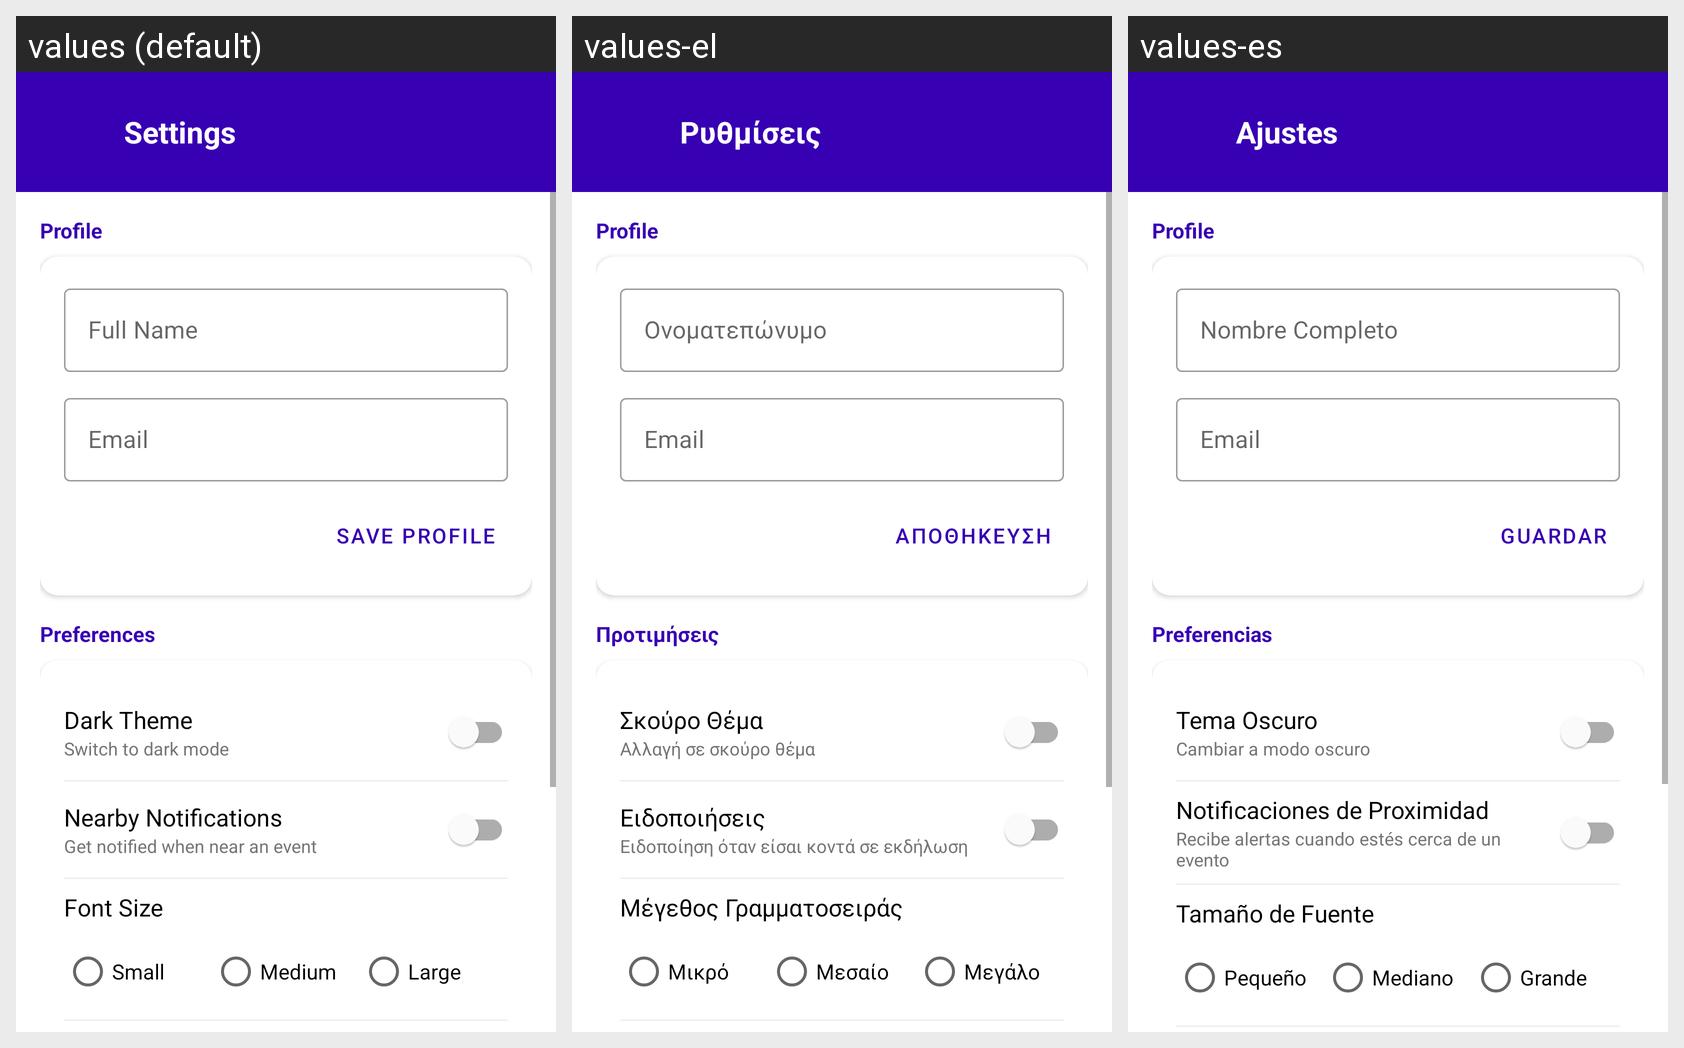

The Android screen above is rendered under several locales of the same app. Produce the string resources it draws, with the default and per-locale values.
Android screen res/layout/activity_settings.xml rendered under 3 locales, left to right: values (default), values-el, values-es. Device: Nexus 5 (rendered at 1080×1920; each locale shown at half size, 540×960, under a caption strip naming it); theme Theme.UnipiCityVibes.
Strings drawn on this screen, with the default value and each locale's value (text and hints the layout hard-codes, and strings that could not be matched under every locale, appear in the picture but are not listed):

settings
  values: Settings
  values-el: Ρυθμίσεις
  values-es: Ajustes

full_name
  values: Full Name
  values-el: Ονοματεπώνυμο
  values-es: Nombre Completo

save_profile
  values: Save Profile
  values-el: Αποθήκευση
  values-es: Guardar

preferences
  values: Preferences
  values-el: Προτιμήσεις
  values-es: Preferencias

dark_theme
  values: Dark Theme
  values-el: Σκούρο Θέμα
  values-es: Tema Oscuro

dark_theme_desc
  values: Switch to dark mode
  values-el: Αλλαγή σε σκούρο θέμα
  values-es: Cambiar a modo oscuro

notifications
  values: Nearby Notifications
  values-el: Ειδοποιήσεις
  values-es: Notificaciones de Proximidad

notifications_desc
  values: Get notified when near an event
  values-el: Ειδοποίηση όταν είσαι κοντά σε εκδήλωση
  values-es: Recibe alertas cuando estés cerca de un evento

font_size
  values: Font Size
  values-el: Μέγεθος Γραμματοσειράς
  values-es: Tamaño de Fuente

small
  values: Small
  values-el: Μικρό
  values-es: Pequeño

medium
  values: Medium
  values-el: Μεσαίο
  values-es: Mediano

large
  values: Large
  values-el: Μεγάλο
  values-es: Grande
